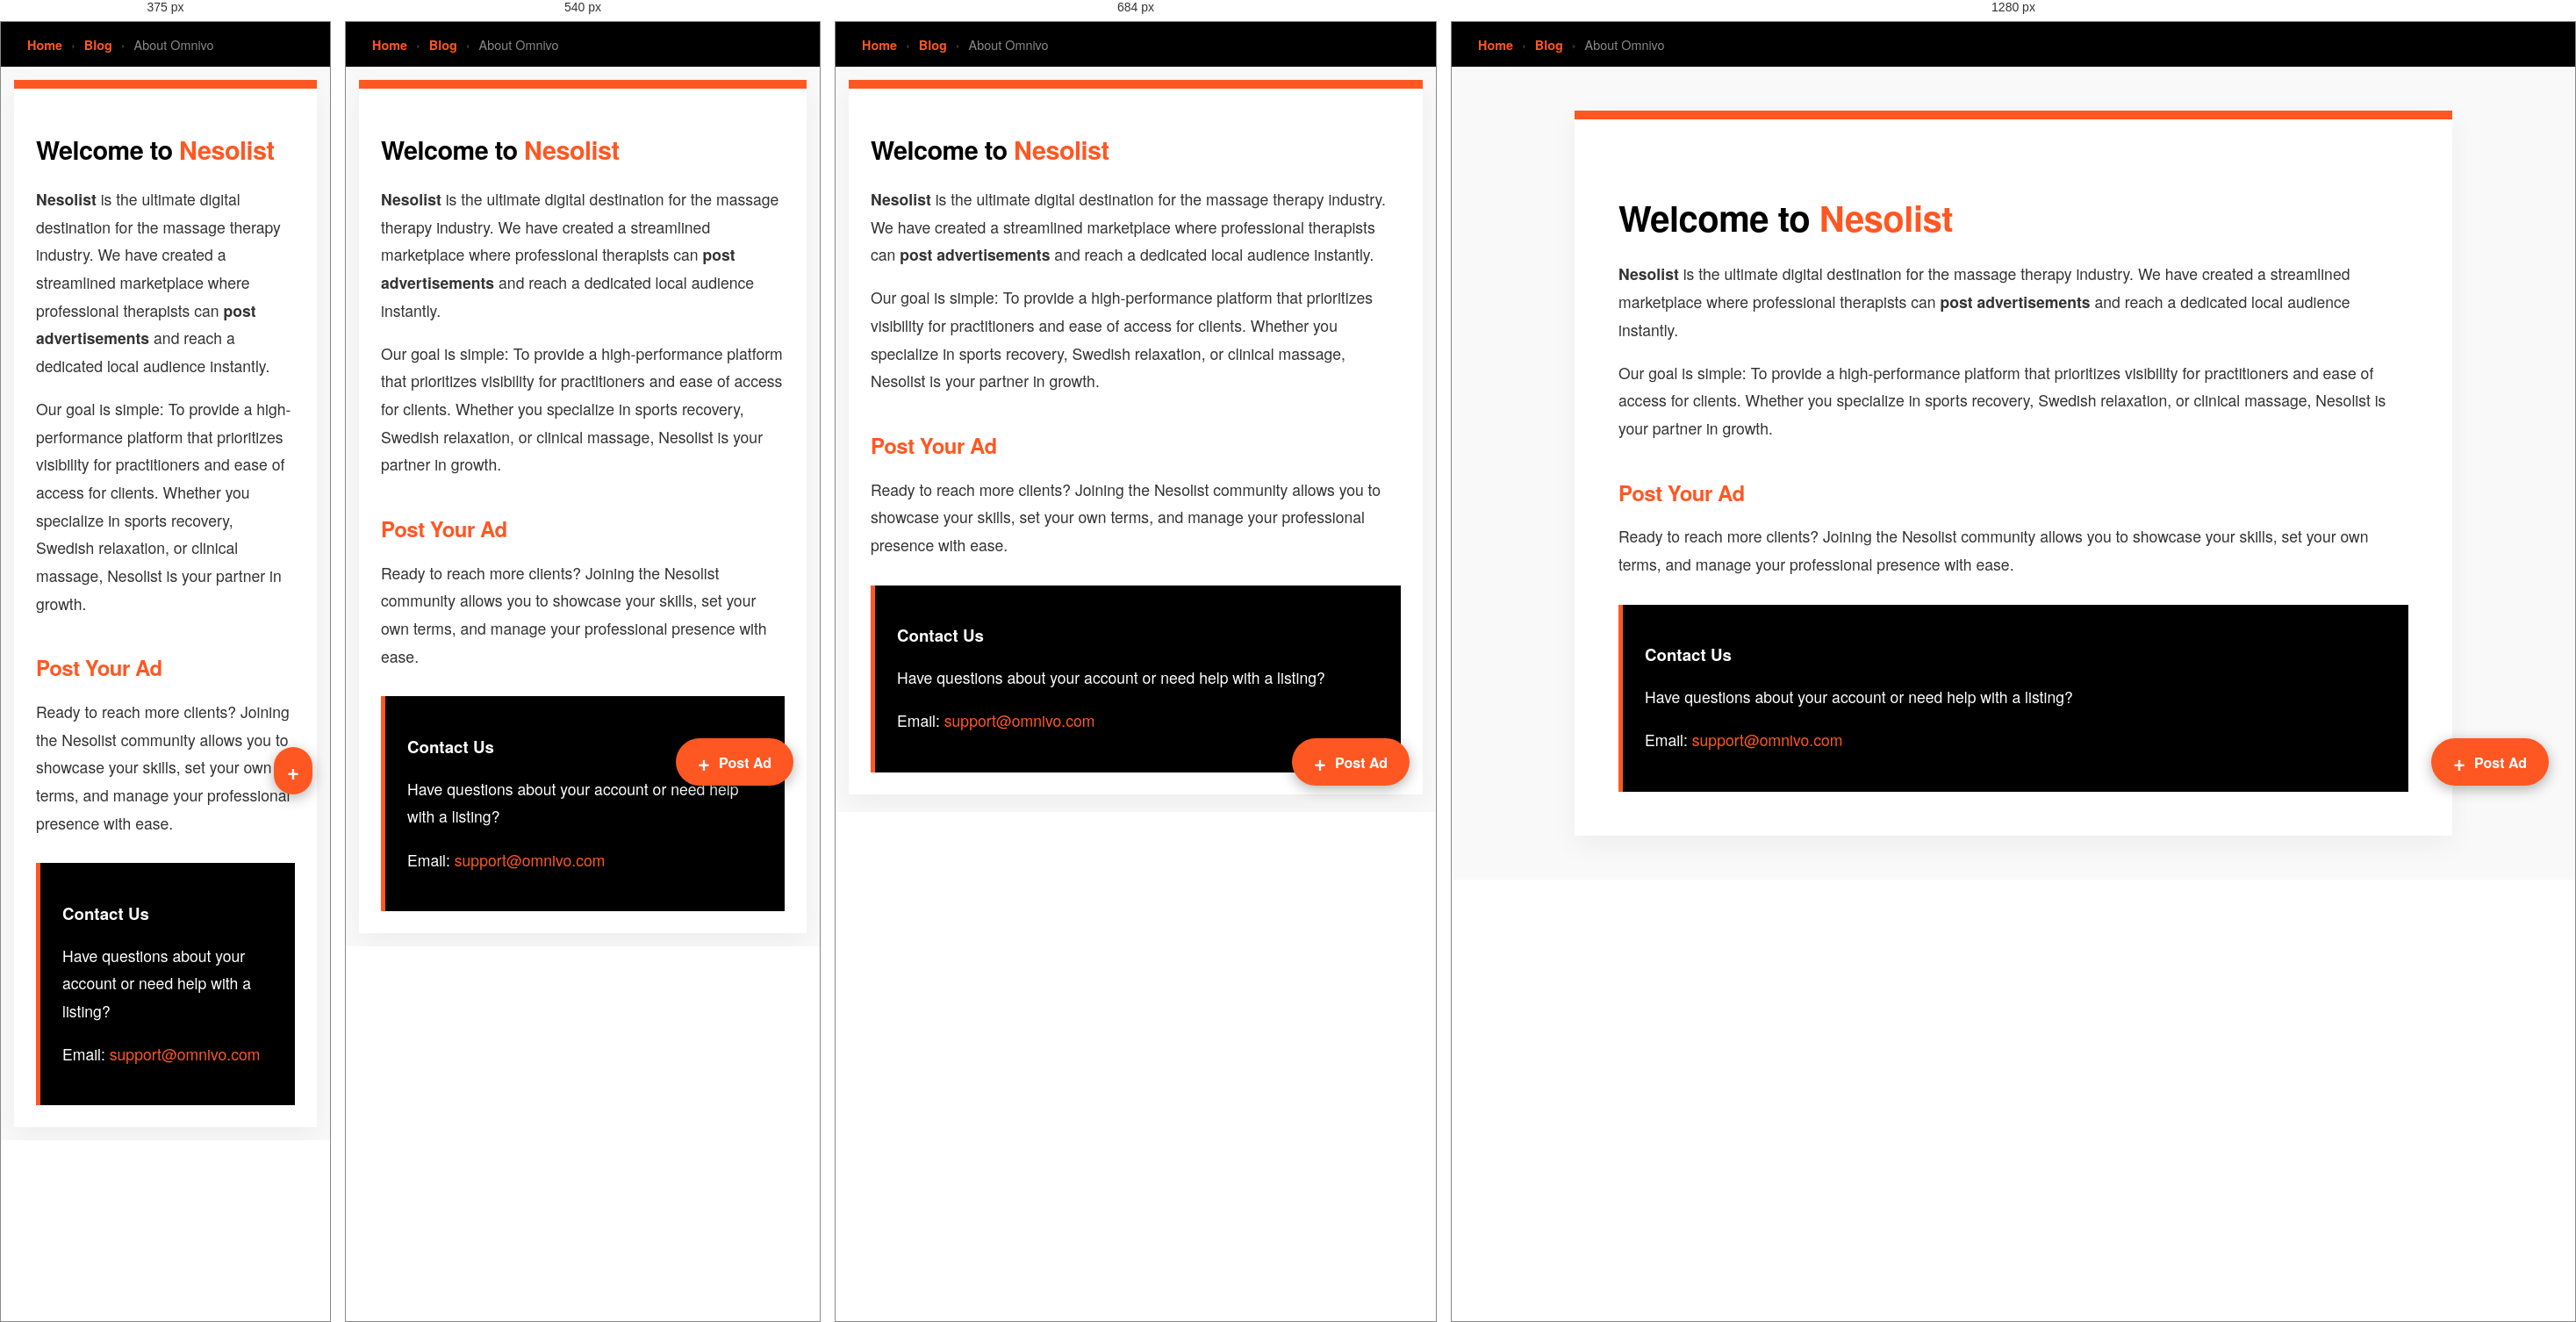
Rendered at 375 px, 540 px, 684 px and 1280 px, left to right.

<!-- file: about.html -->
<!DOCTYPE html>
<html lang="en">
<head>
    <meta charset="UTF-8">
    <meta name="viewport" content="width=device-width, initial-scale=1.0">
    <title>About Nesolist | Massage Marketplace</title>
    <link rel="stylesheet" href="style.css">
    <style>
        body { 
            font-family: 'Helvetica Neue', Helvetica, Arial, sans-serif; 
            margin: 0; 
            background: #f9f9f9; 
            color: #333;
        }
        
        /* Responsive Breadcrumb Bar */
        .breadcrumb-bar {
            background: #000000;
            padding: 15px 30px;
        }
        .breadcrumbs {
            list-style: none;
            display: flex;
            flex-wrap: wrap; /* Keeps it responsive on mobile */
            padding: 0;
            margin: 0;
        }
        .breadcrumbs li {
            font-size: 0.9rem;
            color: #888;
        }
        .breadcrumbs li a {
            color: #ff5722;
            text-decoration: none;
            font-weight: bold;
        }
        .breadcrumbs li + li:before {
            content: " \203A "; /* Stylish Arrow */
            margin: 0 10px;
            color: #555;
        }

        /* Main Content Container */
        .page-container {
            max-width: 900px;
            margin: 50px auto;
            background: #ffffff;
            padding: 50px;
            border-top: 10px solid #ff5722;
            box-shadow: 0 10px 30px rgba(0,0,0,0.05);
        }

        .brand-accent {
            color: #ff5722;
            font-weight: bold;
        }

        h1 { font-size: 2.5rem; margin-bottom: 20px; color: #000; }
        h2 { color: #ff5722; margin-top: 40px; }
        p { line-height: 1.8; font-size: 1.1rem; }

        .contact-card {
            background: #000;
            color: #fff;
            padding: 25px;
            margin-top: 30px;
            border-left: 5px solid #ff5722;
        }

        /* Mobile Adjustments */
        @media (max-width: 768px) {
            .page-container { margin: 15px; padding: 25px; }
            h1 { font-size: 1.8rem; }
        }
    </style>
</head>
<body>

<nav class="breadcrumb-bar">
    <ul class="breadcrumbs">
        <li><a href="index.html">Home</a></li>
        <li><a href="blog.html">Blog</a></li>
        <li>About Omnivo</li>
    </ul>
</nav>
<a href="post.html" class="floating-post-btn">
    <span class="plus-icon">+</span>
    <span class="btn-text">Post Ad</span>
</a>

<article class="page-container">
    <h1>Welcome to <span class="brand-accent">Nesolist</span></h1>
    <p>
        <strong>Nesolist</strong> is the ultimate digital destination for the massage therapy industry. 
        We have created a streamlined marketplace where professional therapists can 
        <strong>post advertisements</strong> and reach a dedicated local audience instantly.
    </p>
    
    <p>
        Our goal is simple: To provide a high-performance platform that prioritizes 
        visibility for practitioners and ease of access for clients. Whether you specialize 
        in sports recovery, Swedish relaxation, or clinical massage, Nesolist is your 
        partner in growth.
    </p>

    <h2>Post Your Ad</h2>
    <p>
        Ready to reach more clients? Joining the Nesolist community allows you to 
        showcase your skills, set your own terms, and manage your professional 
        presence with ease.
    </p>

    <div class="contact-card">
        <h3>Contact Us</h3>
        <p>Have questions about your account or need help with a listing?</p>
        <p>Email: <a href="mailto:nesolistadmin@gmail.com" style="color:#ff5722; text-decoration:none;">support@omnivo.com</a></p>
    </div>
</article>

</body>
</html>

/* @media block from style.css */
@media (max-width: 600px) {
    .top {
        flex-direction: column;
        gap: 15px;
        text-align: center;
    }
    
    .locations {
        grid-template-columns: 1fr; /* Stacks boxes perfectly on phones */
    }

    .location {
        padding: 20px;
        font-size: 18px;
    }
    
    .states {
        grid-template-columns: 1fr 1fr; /* Two columns for cities on mobile */
    }
}

/* @media block from style.css */
@media (max-width: 480px) {
    .floating-post-btn {
        padding: 15px;
        bottom: 20px;
        right: 20px;
    }
    .btn-text {
        display: none;
    }
}